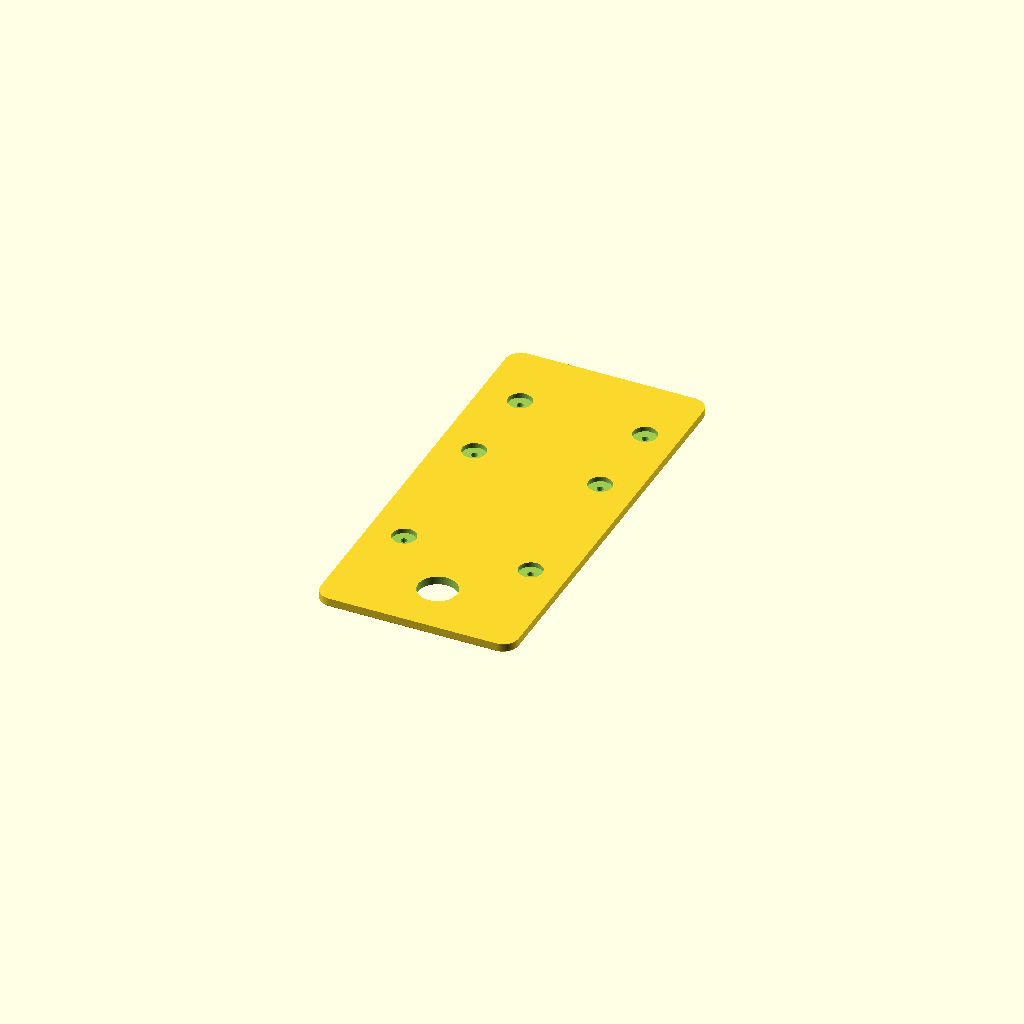
Cell 1: the model at its default parameters.
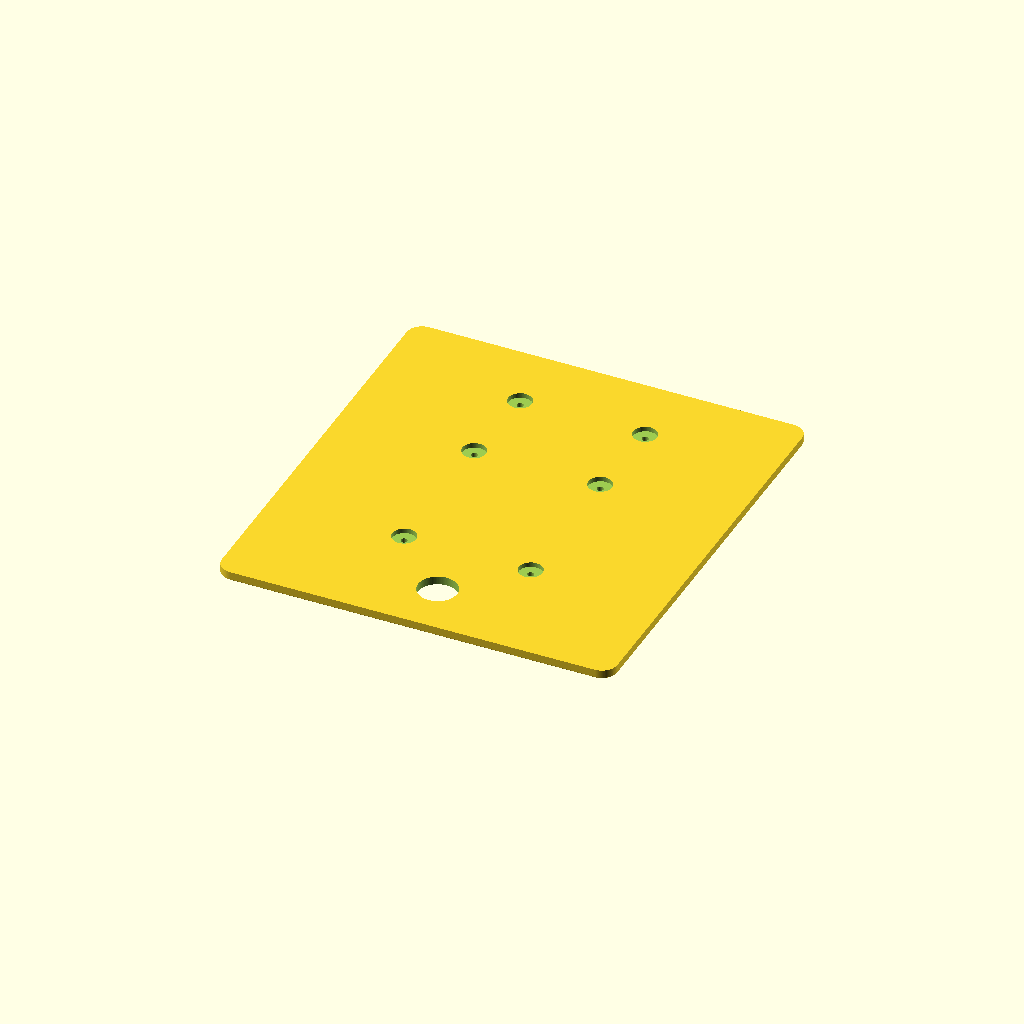
Cell 2 — plate_x set to 153.8748, the other parameters unchanged.
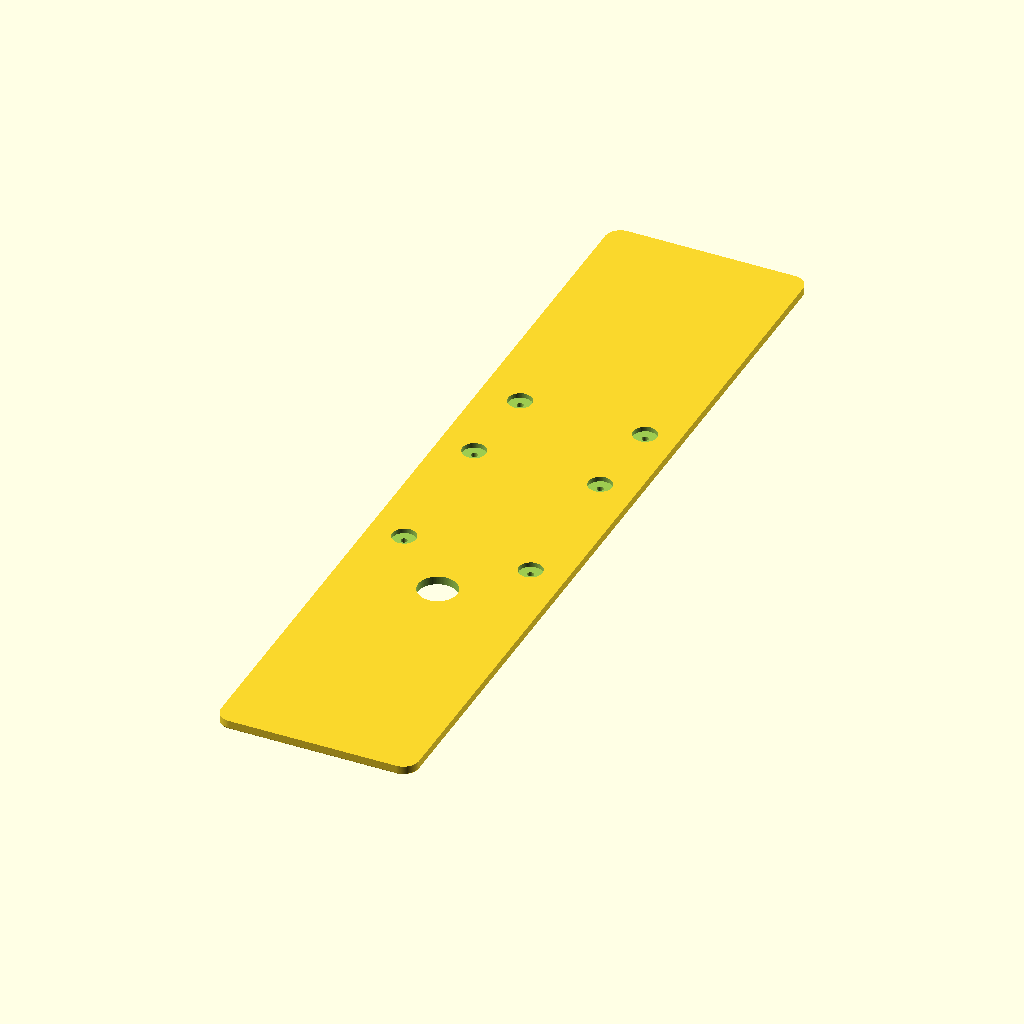
Cell 3: plate_y = 332.3554 (everything else at default).
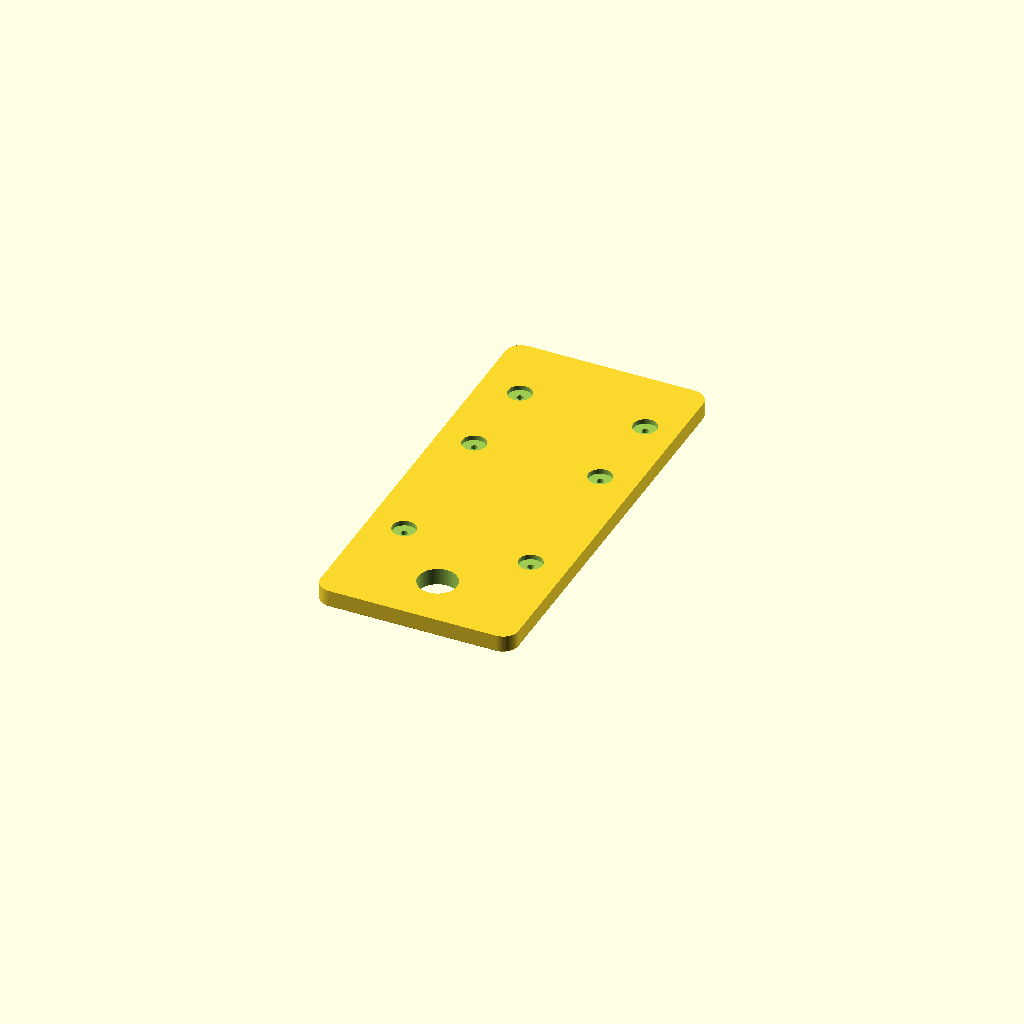
Cell 4 — plate_h set to 6.5656, the other parameters unchanged.
One fixed orthographic camera (rotation 55°, 0°, 25°; colour scheme Cornfield) for every cell.
The OpenSCAD source (3d/Back_Cover.scad):
// ============================================================
// Back_Cover.scad
// Rebuilt from Back_Cover.stl and measured screenshots
//
// Orientation:
//   X = width
//   Y = length
//   Z = thickness / boss depth
//
// The outside finished face is on top.
// The internal screw bosses extend downward.
// Units: mm
// ============================================================

$fn = 96;

// ============================================================
// MAIN PANEL DIMENSIONS
// ============================================================

plate_x = 76.9374;
plate_y = 166.1777;

// Extracted from STL:
// upper outside surface to underside flat surface
plate_h = 3.2828;

// Rounded corners estimated from STL outer contour
corner_r = 6.0;

// Small perimeter bevel / flare visible on the outside edge
edge_bevel = 0.13;
edge_bevel_h = 0.18;

// ============================================================
// LARGE CAMERA / BUMP OPENING
// ============================================================

camera_hole_d = 15.1144;

// Position relative to center of back plate.
// Negative Y = camera-hole end of the cover.
camera_x = -0.2718;
camera_y = -61.4483;

// ============================================================
// SCREW HOLE / BOSS DIMENSIONS
// ============================================================

// Visible circular recess on finished outside face
counterbore_d = 9.2351;
counterbore_depth = 1.89245;

// Small through-hole inside each recess/boss
screw_hole_d = 2.58313;

// Underside boss outer diameter
boss_d = 6.52951;

// Four shorter bosses
short_boss_h = 3.51307;

// Two taller bosses farthest away from the camera opening
tall_boss_h = 8.33461;

// ============================================================
// BOSS / HOLE POSITIONS
// Extracted from STL cross-sections, centered on the plate.
// Layout shown with camera end at negative Y.
//
//     TL                 TR        <- tall bosses
//
//     ML                 MR        <- short bosses
//
//     BL                 BR        <- short bosses
//
//             CAMERA
// ============================================================

boss_positions = [
    // x,        y,        boss height
    [-22.8128,  55.6865, tall_boss_h],   // top left
    [ 25.8846,  55.5952, tall_boss_h],   // top right

    [-24.5100,  21.0340, short_boss_h],  // middle left
    [ 24.5291,  21.0340, short_boss_h],  // middle right

    [-24.6543, -37.0091, short_boss_h],  // lower left
    [ 24.5291, -37.0091, short_boss_h]   // lower right
];

// ============================================================
// HELPERS
// ============================================================

module rounded_rect(w, h, r) {
    hull() {
        translate([ w/2-r,  h/2-r]) circle(r = r);
        translate([-w/2+r,  h/2-r]) circle(r = r);
        translate([ w/2-r, -h/2+r]) circle(r = r);
        translate([-w/2+r, -h/2+r]) circle(r = r);
    }
}

// ============================================================
// MAIN ROUNDED BACK PANEL
// Slightly beveled around the outside edge.
// Bottom/internal side is at Z = 0.
// Outside finished surface is at Z = plate_h.
// ============================================================

module beveled_panel_blank() {
    hull() {
        // Slightly inset underside edge
        translate([0, 0, 0])
            linear_extrude(height = edge_bevel_h)
                rounded_rect(
                    plate_x - edge_bevel * 2,
                    plate_y - edge_bevel * 2,
                    corner_r - edge_bevel
                );

        // Full-size upper/outside surface
        translate([0, 0, edge_bevel_h])
            linear_extrude(height = plate_h - edge_bevel_h)
                rounded_rect(
                    plate_x,
                    plate_y,
                    corner_r
                );
    }
}

// ============================================================
// HOLES THROUGH THE PANEL
// ============================================================

module camera_opening() {
    translate([camera_x, camera_y, -1])
        cylinder(
            h = plate_h + 2,
            d = camera_hole_d
        );
}

module screw_counterbore_cut(x, y) {
    // Small through-hole
    translate([x, y, -1])
        cylinder(
            h = plate_h + 2,
            d = screw_hole_d
        );

    // Wide recessed pocket on the outside face
    translate([x, y, plate_h - counterbore_depth])
        cylinder(
            h = counterbore_depth + 1,
            d = counterbore_d
        );
}

module all_panel_holes() {
    camera_opening();

    for (p = boss_positions) {
        screw_counterbore_cut(p[0], p[1]);
    }
}

// ============================================================
// UNDERSIDE SCREW BOSSES
// Bosses extend downward from the inside face of the panel.
// ============================================================

module one_boss(x, y, h) {
    difference() {
        translate([x, y, -h])
            cylinder(
                h = h,
                d = boss_d
            );

        translate([x, y, -h - 1])
            cylinder(
                h = h + 2,
                d = screw_hole_d
            );
    }
}

module all_bosses() {
    for (p = boss_positions) {
        one_boss(p[0], p[1], p[2]);
    }
}

// ============================================================
// FINAL BACK COVER
// ============================================================

module back_cover() {
    union() {
        difference() {
            beveled_panel_blank();
            all_panel_holes();
        }

        all_bosses();
    }
}

back_cover();

// ============================================================
// OPTIONAL VIEWS / STL OVERLAY
// ============================================================

// To inspect the internal boss side facing upward, replace:
//
//     back_cover();
//
// with:
//
//     rotate([180, 0, 0]) back_cover();
//
//
// To compare against your original STL, place Back_Cover.stl
// beside this file and uncomment below. The original STL was
// exported in meter-scale coordinates, so it is scaled by 1000.
//
// %translate([18.1105, -40.0639, -56.2831])
//     scale([1000, 1000, 1000])
//         import("Back_Cover.stl", convexity = 10);
Parameter table extracted from the source (name, type, default, range or options):
plate_x: number, default 76.9374
plate_y: number, default 166.1777
plate_h: number, default 3.2828
corner_r: number, default 6
edge_bevel: number, default 0.13
edge_bevel_h: number, default 0.18
camera_hole_d: number, default 15.1144
camera_x: number, default -0.2718
camera_y: number, default -61.4483
counterbore_d: number, default 9.2351
counterbore_depth: number, default 1.89245
screw_hole_d: number, default 2.58313
boss_d: number, default 6.52951
short_boss_h: number, default 3.51307
tall_boss_h: number, default 8.33461
